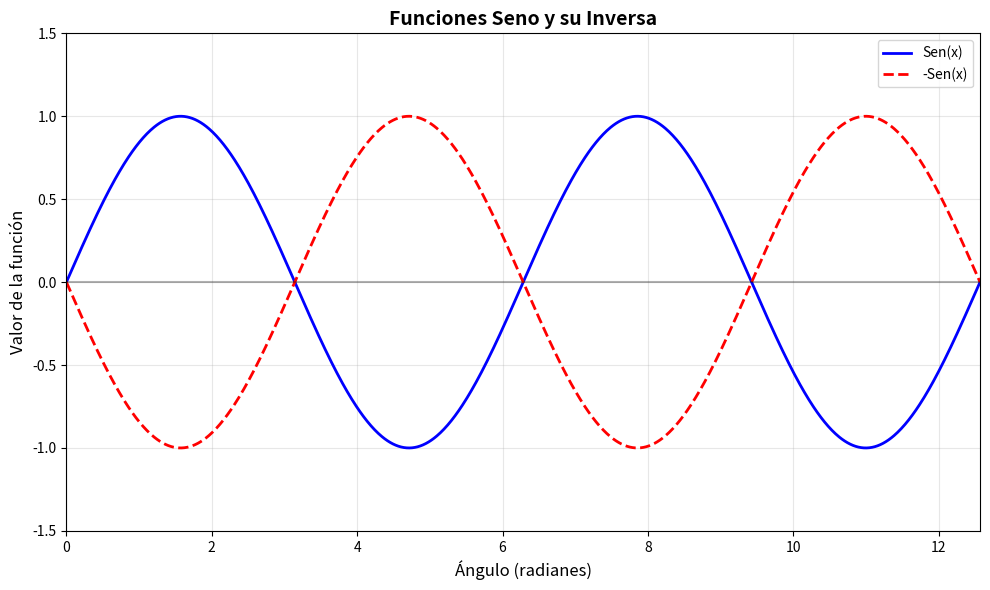

Reproduce this figure in Python.
import matplotlib.pyplot as plt
import numpy as np

# Generar datos para la función seno
x = np.linspace(0, 4*np.pi, 1000)  # Valores de x de 0 a 4π
y_seno = np.sin(x)                  # Función seno
y_seno_inversa = -np.sin(x)         # Función seno inversa

# Crear la gráfica
plt.figure(figsize=(10, 6))  # Tamaño de la figura

# Graficar ambas funciones
plt.plot(x, y_seno, 'b-', linewidth=2, label='Sen(x)')
plt.plot(x, y_seno_inversa, 'r--', linewidth=2, label='-Sen(x)')

# Configurar título y etiquetas
plt.title("Funciones Seno y su Inversa", fontsize=14, fontweight='bold')
plt.xlabel("Ángulo (radianes)", fontsize=12)
plt.ylabel("Valor de la función", fontsize=12)

# Agregar leyenda
plt.legend(loc='upper right')

# Agregar grid para mejor lectura
plt.grid(True, alpha=0.3)

# Configurar límites de los ejes
plt.xlim(0, 4*np.pi)
plt.ylim(-1.5, 1.5)

# Agregar líneas de referencia
plt.axhline(y=0, color='k', linestyle='-', alpha=0.3)
plt.axvline(x=0, color='k', linestyle='-', alpha=0.3)

# Mejorar el aspecto general
plt.tight_layout()

# Guardar la gráfica en un archivo
plt.savefig('funciones_seno.png', dpi=300, bbox_inches='tight')

# Mostrar la gráfica
plt.show()

# También podemos guardar los datos en un archivo de texto
datos = np.column_stack((x, y_seno, y_seno_inversa))
np.savetxt('datos_seno.txt', datos, 
           header='x\tSen(x)\t-Sen(x)', 
           delimiter='\t', 
           fmt='%.4f')

print("Gráfica guardada como 'funciones_seno.png'")
print("Datos guardados como 'datos_seno.txt'")
